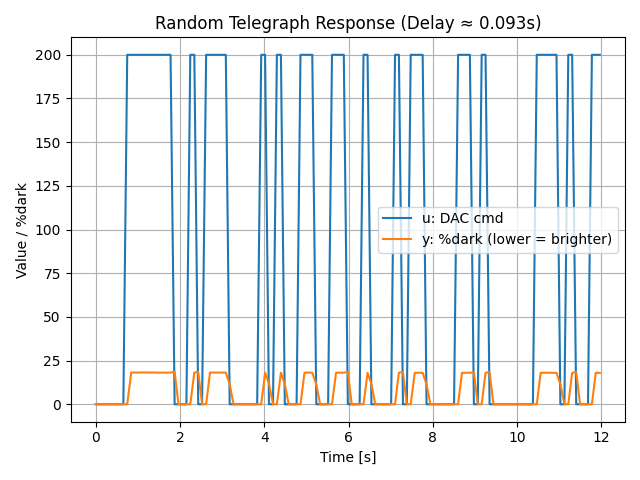

The data file committed next to this chart (first rows):
t_s, u_cmd, y_dark_pct
5.1833998440997675e-05, 0.0, 0.0
0.09294, 0.0, 0.0
0.1848, 0.0, 0.0
0.2806, 0.0, 0.0
0.3726, 0.0, 0.0
0.4646, 0.0, 0.0
0.5606, 0.0, 0.0
0.6526, 0.0, 0.0
0.7448, 200.0, 0.0
0.8406, 200.0, 18.17
0.9326, 200.0, 18.12
1.029, 200.0, 18.14
1.121, 200.0, 18.22
1.213, 200.0, 18.15
1.309, 200.0, 18.15
1.401, 200.0, 18.15
1.493, 200.0, 18.08
1.589, 200.0, 18.08
1.681, 200.0, 18.12
1.773, 200.0, 18.12
1.87, 0.0, 18.52
1.961, 0.0, 0.0
2.057, 0.0, 0.0
2.149, 0.0, 0.0
2.242, 200.0, 0.0
2.337, 200.0, 18.17
2.43, 0.0, 18.49
2.521, 0.0, 0.0
2.618, 200.0, 0.0
2.709, 200.0, 18.17
2.801, 200.0, 18.12
2.897, 200.0, 18.14
2.989, 200.0, 18.09
3.085, 200.0, 18.11
3.177, 0.0, 11.5
3.269, 0.0, 0.0
3.365, 0.0, 0.0
3.457, 0.0, 0.0
3.549, 0.0, 0.0
3.645, 0.0, 0.0
3.737, 0.0, 0.0
3.829, 0.0, 0.0
3.925, 200.0, 0.0
4.017, 200.0, 18.08
4.109, 0.0, 11.85
4.205, 0.0, 0.0
4.297, 200.0, 0.0
4.393, 200.0, 18.09
4.485, 0.0, 11.5
4.577, 0.0, 0.0
4.673, 0.0, 0.0
4.765, 0.0, 0.0
4.857, 200.0, 0.0
4.953, 200.0, 18.12
5.045, 200.0, 18.12
5.137, 200.0, 18.06
5.233, 0.0, 11.34
5.325, 0.0, 0.0
5.421, 0.0, 0.0
5.513, 0.0, 0.0
... 69 more rows
